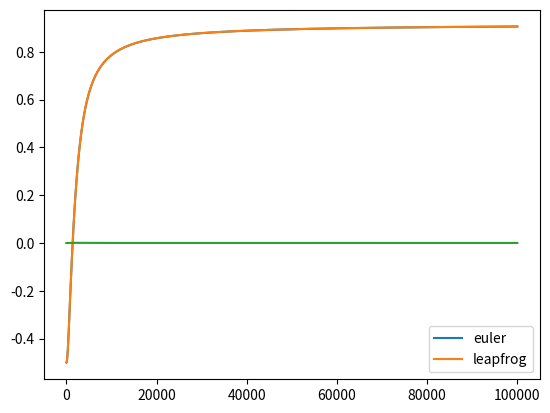

Write Python code to recreate this figure.
from math import sqrt
import numpy as np
import matplotlib.pyplot as plt

m=1

dt=1.e-3
n=int(1.e5)


pose=np.array([1,0])
vite=np.array([0,1])


posl=np.array([1,0])
vitl=np.array([0,1])


eme=[]
eml=[]


def force(pos):
    r=sqrt(pos[0]**2+pos[1]**2)
    return(-1 / (r**3) * pos)

def em(pos,vit):
    ec=0.5 * (vit[0]**2+vit[1]**2)
    ep= - 1 / (sqrt(pos[0]**2+pos[1]**2))
    return(ep+ec)


vitl = vitl + force(posl) * dt *0.5

for i in range(n):

    pose = pose + vite * vite * dt
    posl = posl + vitl * vitl * dt

    eme.append(em(pose,vite))
    eml.append(em(posl,vitl + (dt/2) * force(posl)))

    vite = vite + force(pose)*dt
    vitl = vitl + force(posl)*dt








eme=np.array(eme)
eml=np.array(eml)
t=np.array([dt*i for i in range(len(eme))])


plt.plot(eme, label='euler')
plt.plot(eml,   label='leapfrog')
plt.legend()
plt.show()

##
plt.plot(eml-eme, label='difference')
plt.show()